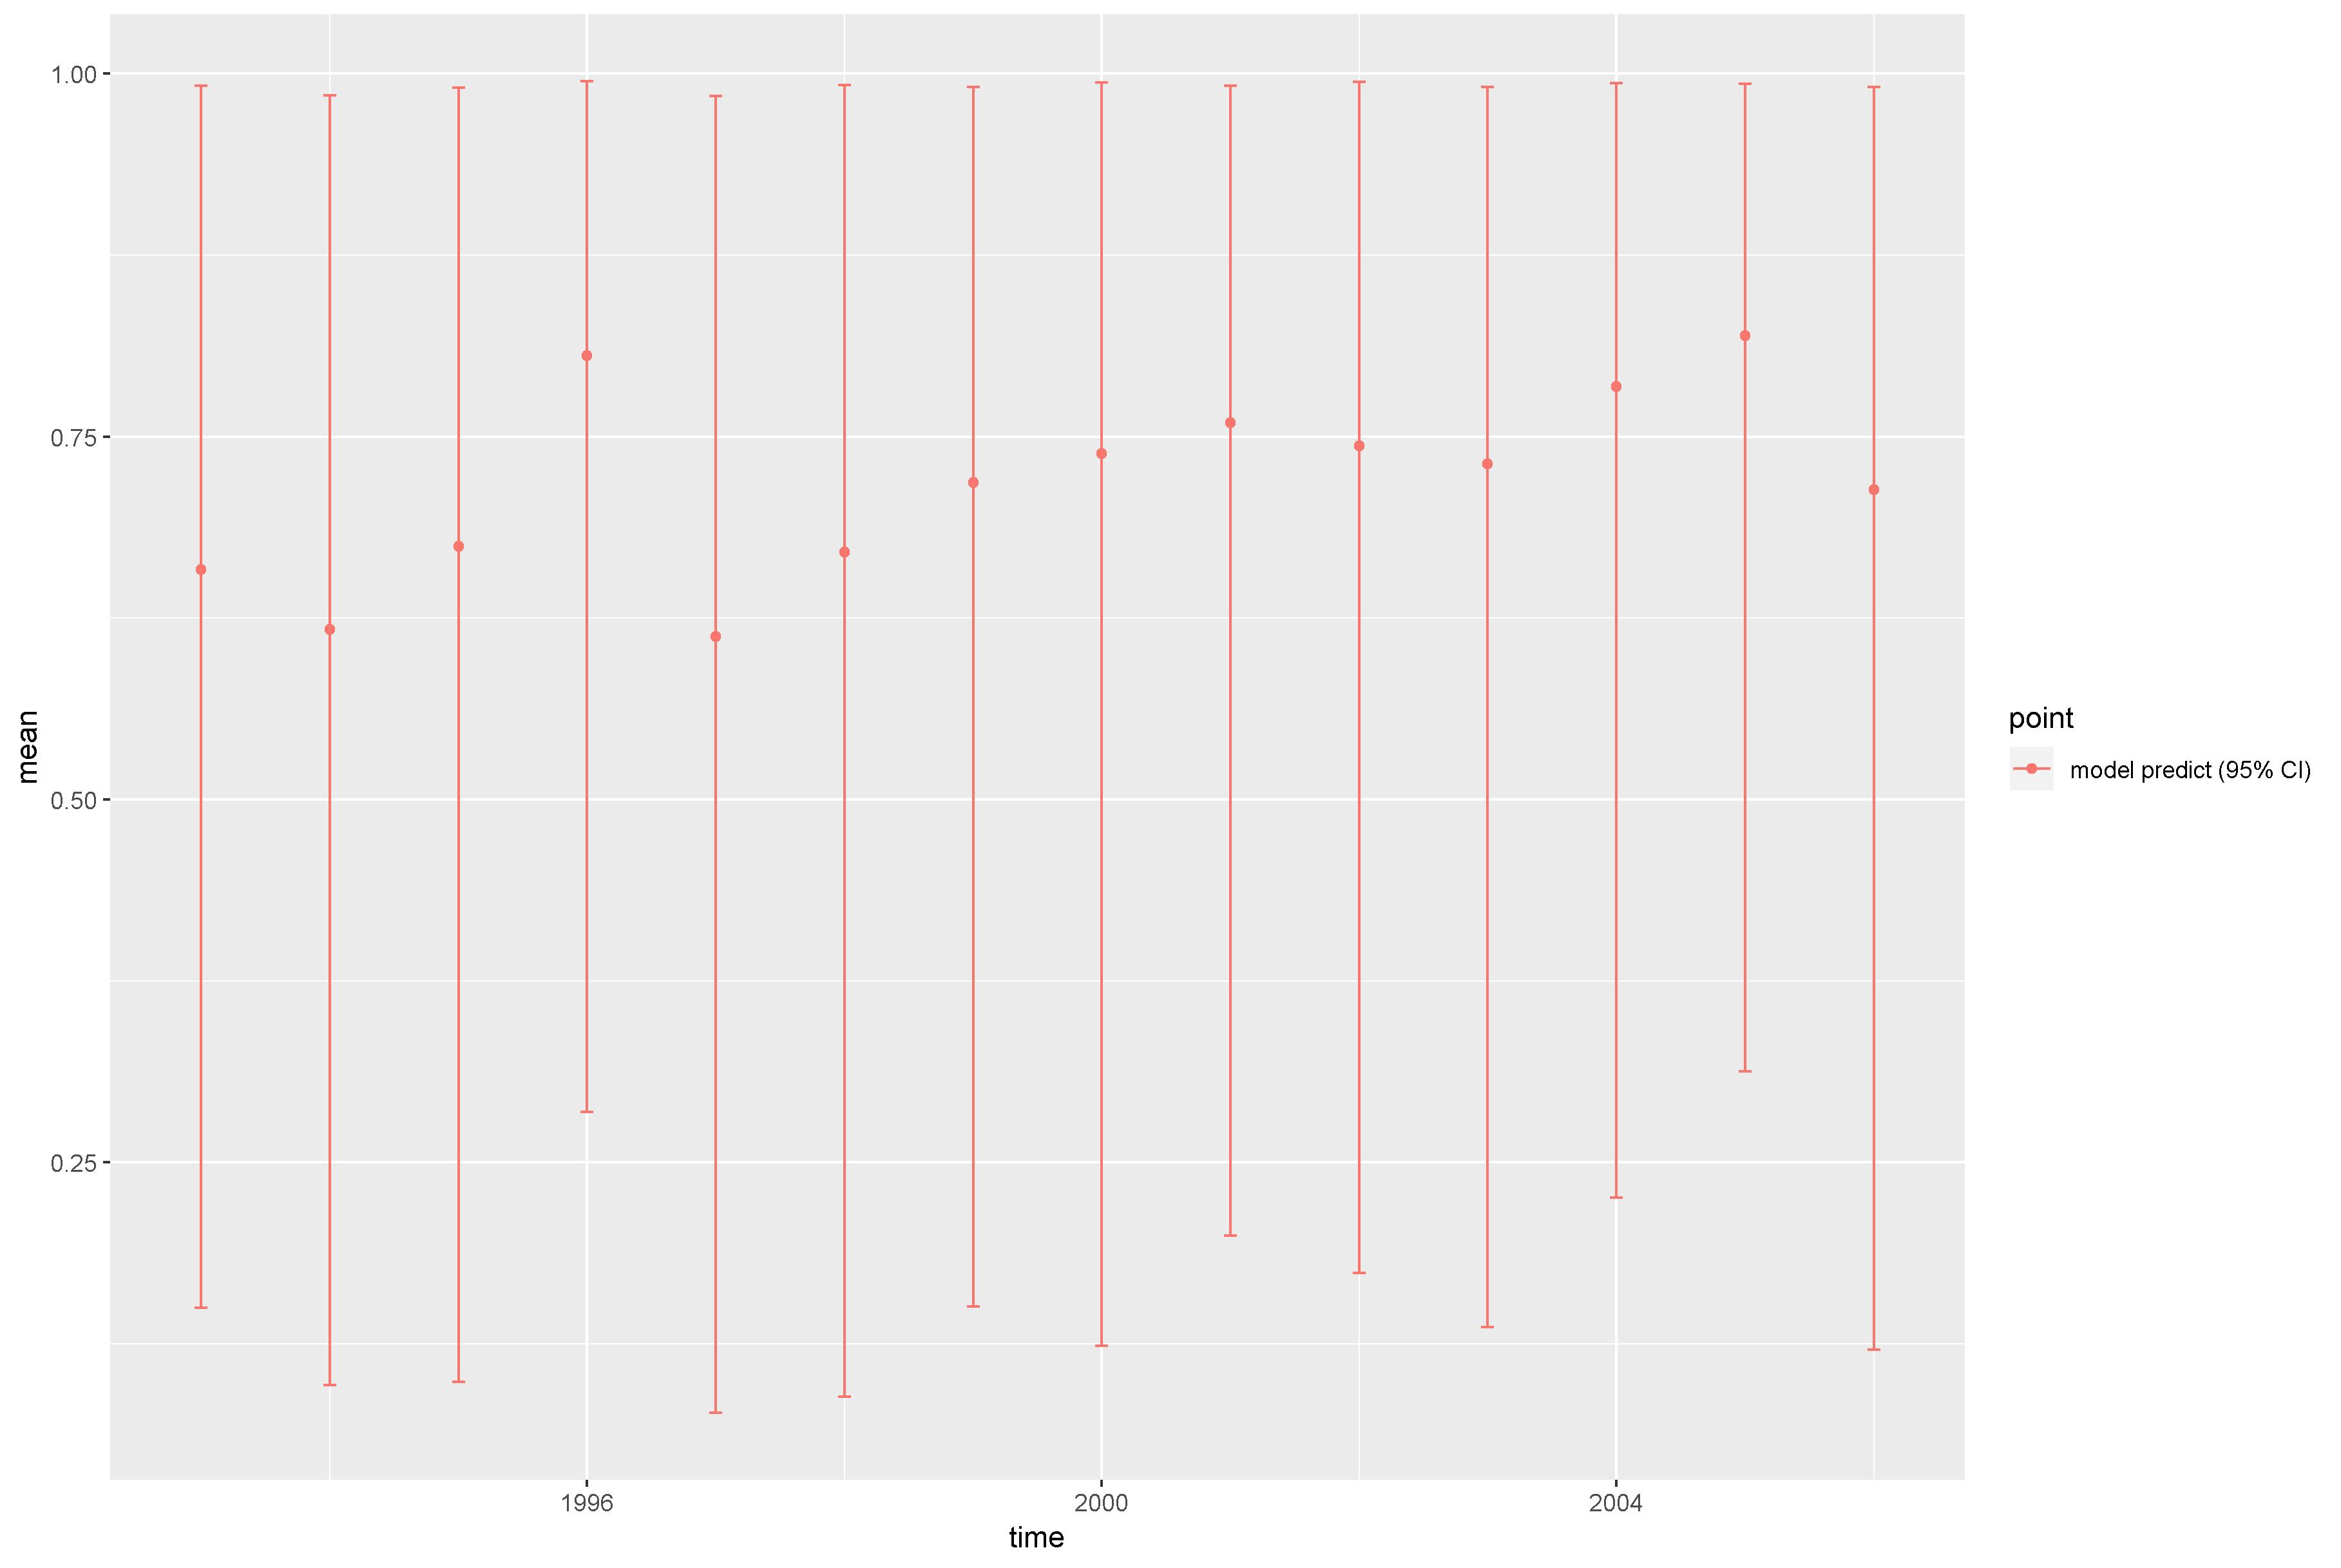

Source data for this figure (header and first rows):
, point, mean, low, high, time
1, model predict (95% CI), 0.6586, 0.1499, 0.9915, 1993
2, model predict (95% CI), 0.6171, 0.09639, 0.9851, 1994
3, model predict (95% CI), 0.6746, 0.09876, 0.9906, 1995
4, model predict (95% CI), 0.8057, 0.2848, 0.995, 1996
5, model predict (95% CI), 0.6123, 0.07738, 0.9847, 1997
6, model predict (95% CI), 0.6705, 0.08878, 0.992, 1998
7, model predict (95% CI), 0.7182, 0.1506, 0.9907, 1999
8, model predict (95% CI), 0.7384, 0.1239, 0.9938, 2000
9, model predict (95% CI), 0.7598, 0.1995, 0.9918, 2001
10, model predict (95% CI), 0.7437, 0.1737, 0.9943, 2002
11, model predict (95% CI), 0.7315, 0.1366, 0.9908, 2003
12, model predict (95% CI), 0.7843, 0.2256, 0.9935, 2004
13, model predict (95% CI), 0.8195, 0.3127, 0.9931, 2005
14, model predict (95% CI), 0.7136, 0.1209, 0.9906, 2006
